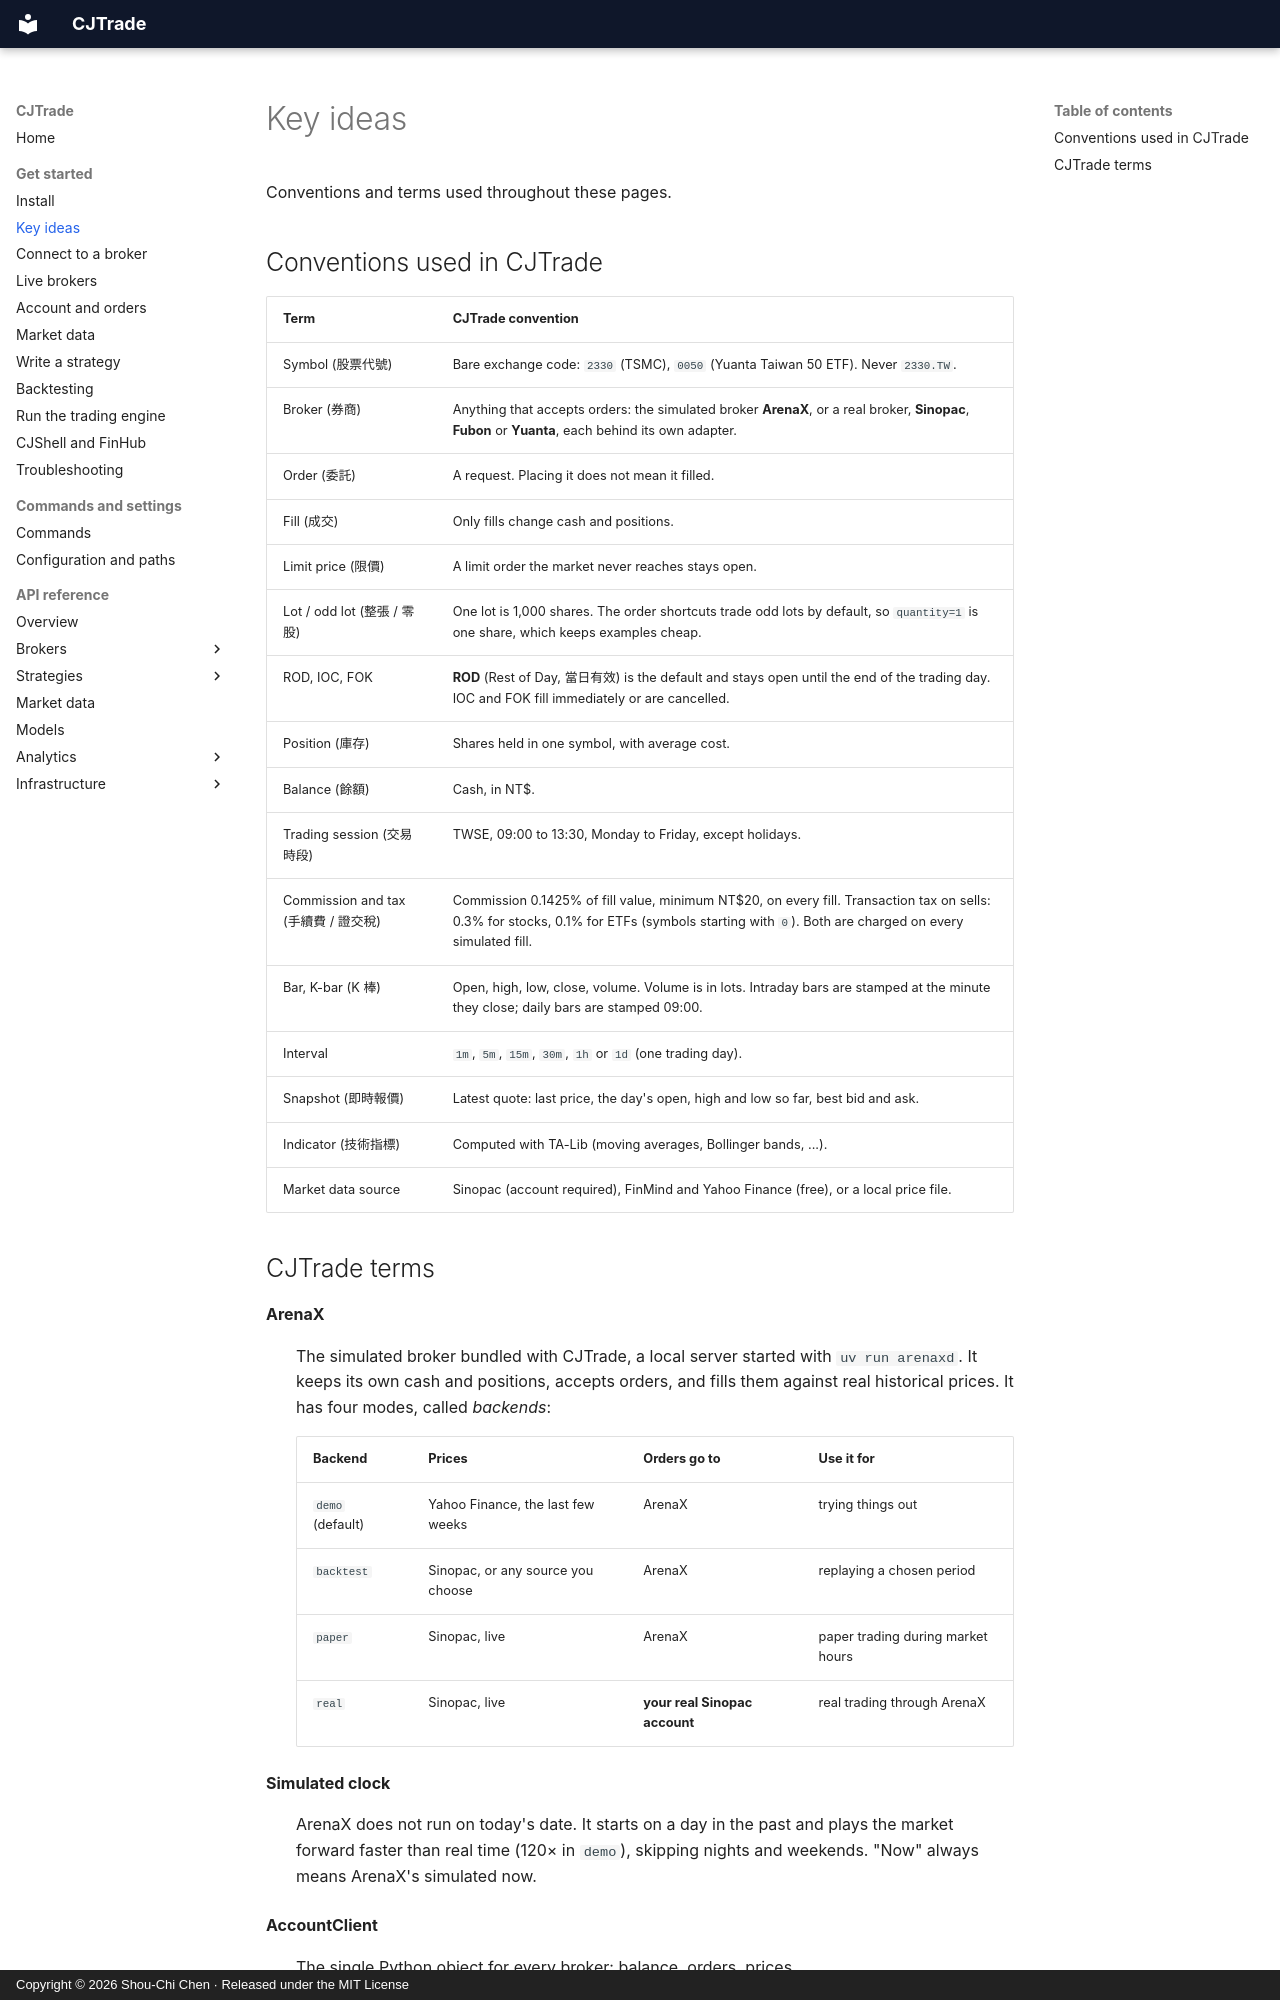

repository: jackiesogi/CJTrade · page: get-started/concepts/index.html · generator: mkdocs · copyright: Copyright © 2026 Shou-Chi Chen · Released under the MIT License

# Key ideas

Conventions and terms used throughout these pages.

## Conventions used in CJTrade

| Term | CJTrade convention |
|---|---|
| Symbol (股票代號) | Bare exchange code: `2330` (TSMC), `0050` (Yuanta Taiwan 50 ETF). Never `2330.TW`. |
| Broker (券商) | Anything that accepts orders: the simulated broker **ArenaX**, or a real broker, **Sinopac**, **Fubon** or **Yuanta**, each behind its own adapter. |
| Order (委託) | A request. Placing it does not mean it filled. |
| Fill (成交) | Only fills change cash and positions. |
| Limit price (限價) | A limit order the market never reaches stays open. |
| Lot / odd lot (整張 / 零股) | One lot is 1,000 shares. The order shortcuts trade odd lots by default, so `quantity=1` is one share, which keeps examples cheap. |
| ROD, IOC, FOK | **ROD** (Rest of Day, 當日有效) is the default and stays open until the end of the trading day. IOC and FOK fill immediately or are cancelled. |
| Position (庫存) | Shares held in one symbol, with average cost. |
| Balance (餘額) | Cash, in NT$. |
| Trading session (交易時段) | TWSE, 09:00 to 13:30, Monday to Friday, except holidays. |
| Commission and tax (手續費 / 證交稅) | Commission 0.1425% of fill value, minimum NT$20, on every fill. Transaction tax on sells: 0.3% for stocks, 0.1% for ETFs (symbols starting with `0`). Both are charged on every simulated fill. |
| Bar, K-bar (K 棒) | Open, high, low, close, volume. Volume is in lots. Intraday bars are stamped at the minute they close; daily bars are stamped 09:00. |
| Interval | `1m`, `5m`, `15m`, `30m`, `1h` or `1d` (one trading day). |
| Snapshot (即時報價) | Latest quote: last price, the day's open, high and low so far, best bid and ask. |
| Indicator (技術指標) | Computed with TA-Lib (moving averages, Bollinger bands, ...). |
| Market data source | Sinopac (account required), FinMind and Yahoo Finance (free), or a local price file. |
